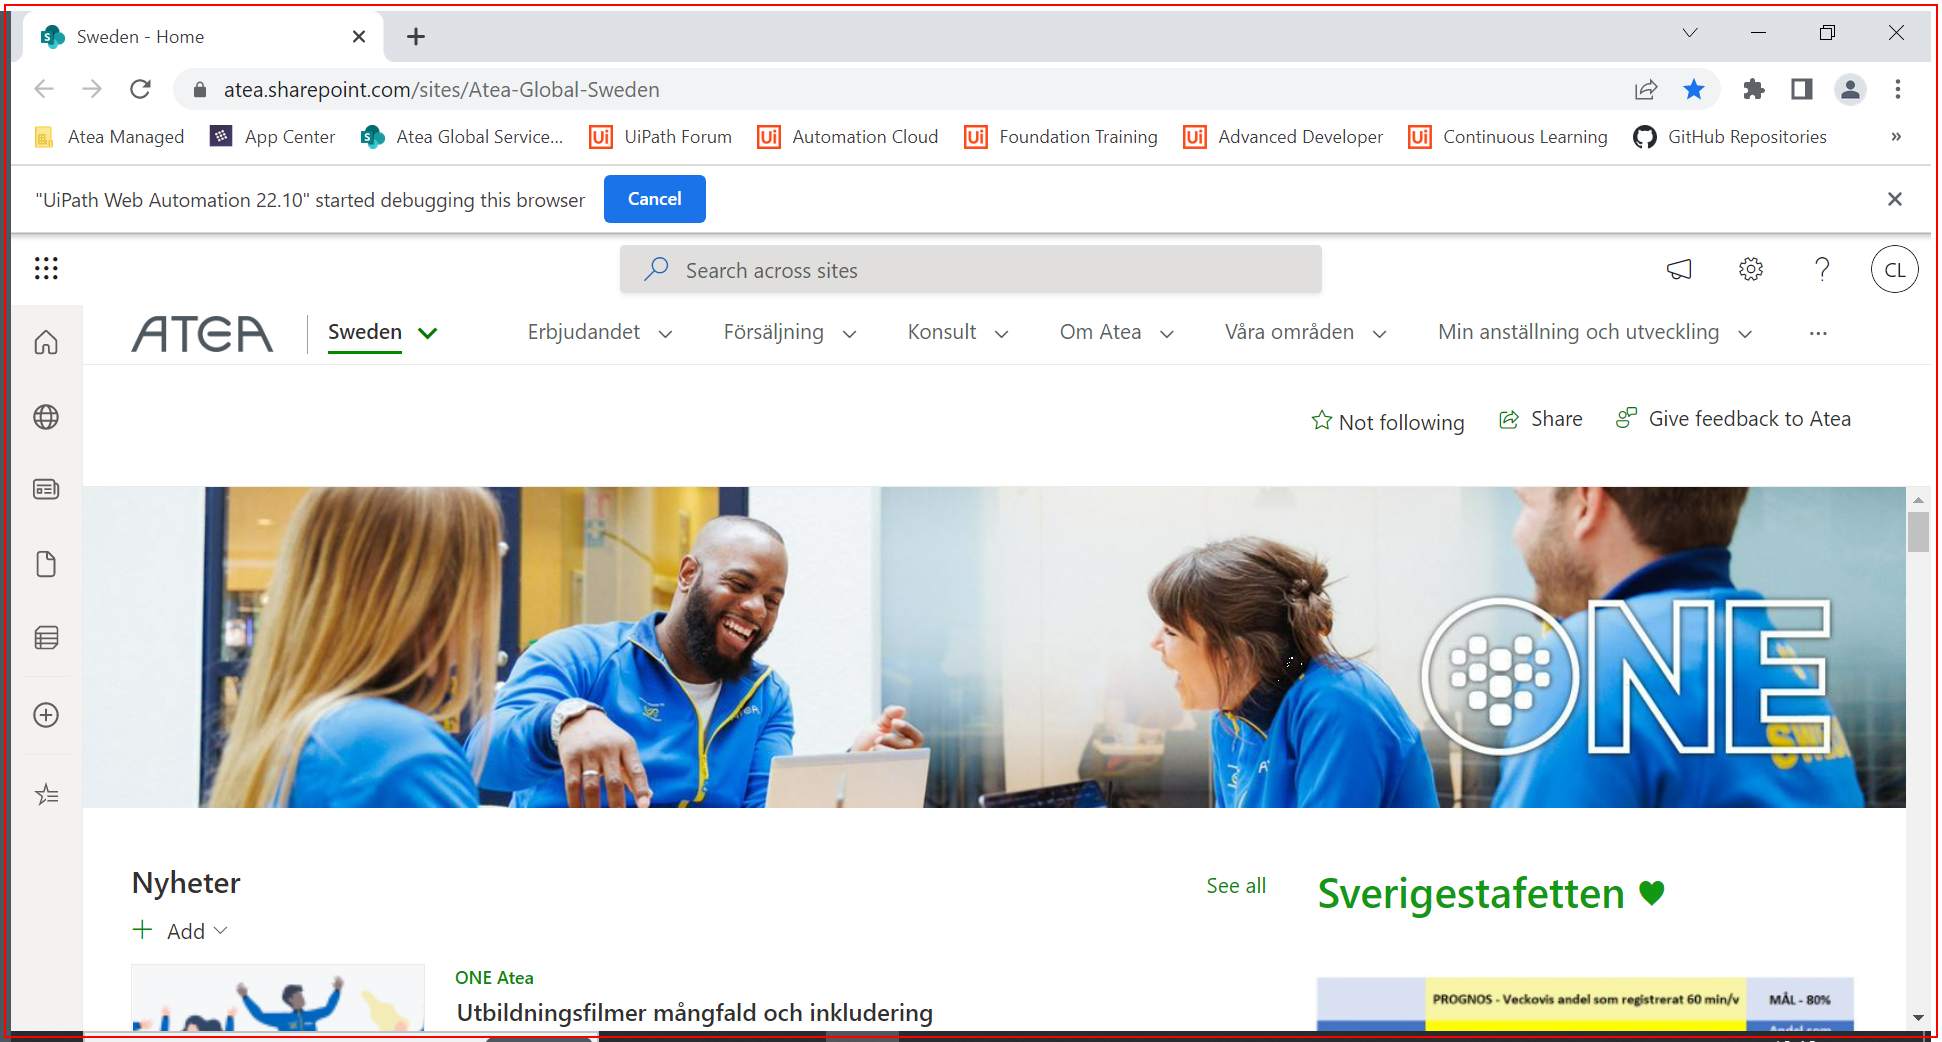
Task: Doing PDD-exercise.
Workflow: GoogleChrome_Close

Step 1: Close Application - 'Google Chrome' (chrome.exe)
